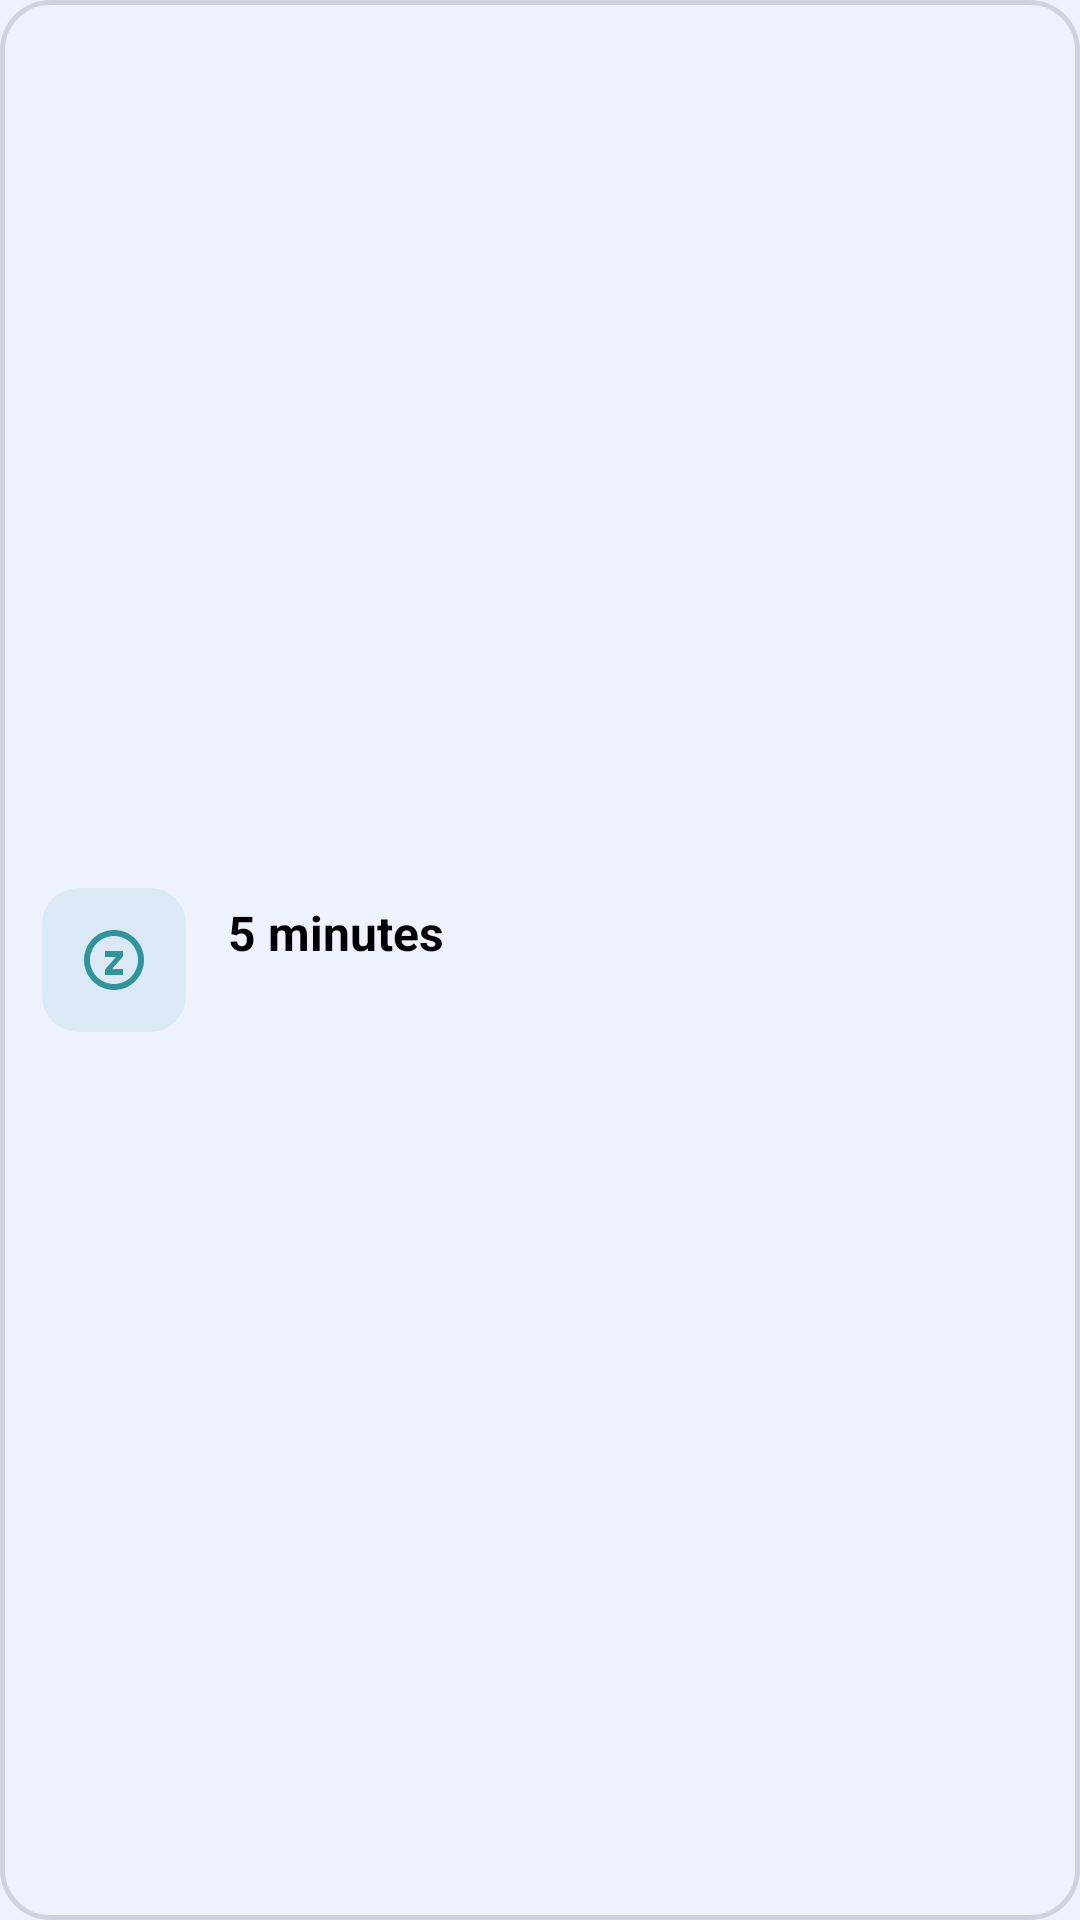

Reconstruct the res/layout file that produces this screen, plus the resources it refers to.
<!-- AndroidManifest.xml: application theme Theme.NextDO -->
<!-- res/layout/snooze_option_item.xml -->
<?xml version="1.0" encoding="utf-8"?>
<LinearLayout xmlns:android="http://schemas.android.com/apk/res/android"
    xmlns:app="http://schemas.android.com/apk/res-auto"
    android:layout_width="match_parent"
    android:layout_height="wrap_content"
    android:orientation="horizontal"
    android:gravity="center_vertical"
    android:padding="14dp"
    android:layout_marginBottom="10dp"
    android:background="@drawable/bg_theme_option_unselected"
    android:clickable="true"
    android:focusable="true"
    android:foreground="?attr/selectableItemBackground">

    
    <FrameLayout
        android:layout_width="48dp"
        android:layout_height="48dp"
        android:background="@drawable/bg_settings_icon_teal">
        <ImageView
            android:layout_width="24dp"
            android:layout_height="24dp"
            android:layout_gravity="center"
            android:src="@drawable/ic_snooze"
            app:tint="#FF319499" />
    </FrameLayout>

    
    <LinearLayout
        android:layout_width="0dp"
        android:layout_height="wrap_content"
        android:layout_weight="1"
        android:orientation="vertical"
        android:layout_marginStart="14dp">

        <TextView
            android:id="@+id/snooze_text"
            android:layout_width="wrap_content"
            android:layout_height="wrap_content"
            android:text="5 minutes"
            android:textSize="16sp"
            android:textStyle="bold"
            android:textColor="?attr/colorOnSurface" />

        <TextView
            android:id="@+id/snooze_subtitle"
            android:layout_width="wrap_content"
            android:layout_height="wrap_content"
            android:text=""
            android:textSize="12sp"
            android:textColor="?attr/colorOnSurfaceVariant"
            android:layout_marginTop="2dp" />

    </LinearLayout>

    
    <FrameLayout
        android:id="@+id/snooze_check_indicator"
        android:layout_width="28dp"
        android:layout_height="28dp"
        android:background="@drawable/bg_theme_check"
        android:visibility="gone">
        <ImageView
            android:layout_width="16dp"
            android:layout_height="16dp"
            android:layout_gravity="center"
            android:src="@drawable/ic_check_white" />
    </FrameLayout>

    
    <RadioButton
        android:id="@+id/snooze_radio"
        android:layout_width="0dp"
        android:layout_height="0dp"
        android:button="@null"
        android:focusable="false"
        android:clickable="false"
        android:visibility="gone" />

</LinearLayout>
<!-- resources referenced by this layout -->
<resources>
  <!-- drawable bg_settings_icon_teal (drawable) -->
  <?xml version="1.0" encoding="utf-8"?>
  <shape xmlns:android="http://schemas.android.com/apk/res/android"
      android:shape="rectangle">
      <solid android:color="#1A319499" />
      <corners android:radius="12dp" />
  </shape>
  <!-- drawable bg_theme_check (drawable) -->
  <?xml version="1.0" encoding="utf-8"?>
  <shape xmlns:android="http://schemas.android.com/apk/res/android"
      android:shape="oval">
      <gradient
          android:startColor="#FF7B54E8"
          android:endColor="#FF319499"
          android:angle="135" />
  </shape>
  <!-- drawable bg_theme_option_unselected (drawable) -->
  <?xml version="1.0" encoding="utf-8"?>
  <shape xmlns:android="http://schemas.android.com/apk/res/android"
      android:shape="rectangle">
      <solid android:color="#00000000" />
      <stroke android:width="1.5dp" android:color="#20000000" />
      <corners android:radius="16dp" />
  </shape>
  <!-- drawable ic_snooze (drawable) -->
  <vector xmlns:android="http://schemas.android.com/apk/res/android"
      android:width="24dp"
      android:height="24dp"
      android:viewportWidth="24"
      android:viewportHeight="24"
      android:tint="?attr/colorControlNormal">
    <path
        android:fillColor="@android:color/white"
        android:pathData="M9,11h3.63L9,15.2V17h6v-2h-3.63L15,10.8V9H9v2zM12,2C6.48,2 2,6.48 2,12s4.48,10 10,10 10,-4.48 10,-10S17.52,2 12,2zM12,20c-4.41,0 -8,-3.59 -8,-8s3.59,-8 8,-8 8,3.59 8,8 -3.59,8 -8,8z"/>
  </vector>
  <style name="Theme.NextDO" parent="Theme.MaterialComponents.DayNight.NoActionBar">
          
          <item name="colorPrimary">@color/light_accent</item>
          <item name="colorPrimaryVariant">@color/light_background</item>
          <item name="colorOnPrimary">@color/white</item>
          <item name="colorSurface">@color/light_surface</item>
          <item name="colorOnSurface">@color/light_on_surface</item>
          <item name="colorOnSurfaceVariant">@color/light_on_surface_variant</item>
          
          <item name="colorSecondary">@color/light_accent</item>
          <item name="colorOnSecondary">@color/white</item>
  
          
          <item name="android:statusBarColor">@android:color/transparent</item>
          
          <item name="android:windowBackground">@color/light_background</item>
  
          
          <item name="android:windowLightStatusBar">true</item>
          
          <item name="android:navigationBarColor">@android:color/transparent</item>
          <item name="android:windowLightNavigationBar" tools:targetApi="27">true</item>
  
          
          <item name="preferenceTheme">@style/App.Preference.Theme</item>
      </style>
  <color name="light_accent">#319499</color>
  <color name="light_background">#EEF2FF</color>
  <color name="white">#FFFFFFFF</color>
  <color name="light_surface">#FFFFFF</color>
  <color name="light_on_surface">#FF000000</color>
  <color name="light_on_surface_variant">#FF000000</color>
  <style name="App.Preference.Theme" parent="@style/PreferenceThemeOverlay.v14.Material">
          
          <item name="colorAccent">@color/black</item>
      </style>
  <color name="black">#FF000000</color>
</resources>
